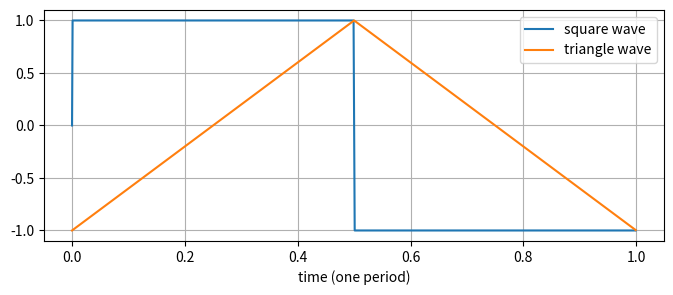

Generate this figure with matplotlib: (Note: this script raises an exception after producing the figure.)
import numpy as np
import matplotlib.pyplot as plt

N = 1000                                   # samples in ONE period of the signal
t = np.arange(N) / N                       # times 0, 1/N, ..., just under 1 (the endpoint is left out on purpose)

square = np.where(t < 0.5, 1.0, -1.0)      # +1 for the first half period, -1 for the second half
square[[0, N // 2]] = 0.0                  # at each jump, use the midpoint value 0
tri = np.where(t < 0.5, 4*t - 1, 3 - 4*t)  # a triangle wave: from -1 up to +1 and back down

def grid_plot(signal, Ks, fit):
    '''Plot the signal (gray) and its rebuilt version (red) using K harmonics, for each K in Ks.
    `fit` is your fourier_fit function.'''
    fig, axes = plt.subplots(2, 3, figsize=(11, 5), sharex=True, sharey=True)
    for ax, K in zip(axes.ravel(), Ks):
        coeffs, rebuilt = fit(signal, K)
        ax.plot(t, signal, color="lightgray", lw=3)
        ax.plot(t, rebuilt, color="tab:red", lw=1.2)
        ax.set_title(f"K = {K} harmonics"); ax.grid(True, alpha=0.3)
    plt.tight_layout(); plt.show()

def loglog_plot(xs, curves, ylabel, title):
    plt.figure(figsize=(6, 4))
    for label, ys in curves.items():
        plt.loglog(xs, np.maximum(ys, 1e-17), "o-", label=label)
    plt.xlabel("K (number of harmonics)"); plt.ylabel(ylabel)
    plt.title(title); plt.grid(True, which="both", alpha=0.3); plt.legend(); plt.show()

def check(ok, hint):
    print("OK - looks right!" if ok else "NOT YET: " + hint)

plt.figure(figsize=(8, 3))
plt.plot(t, square, label="square wave"); plt.plot(t, tri, label="triangle wave")
plt.xlabel("time (one period)"); plt.grid(True); plt.legend(); plt.show()
print("each signal is a vector with", square.shape[0], "entries")

for k in [1, 2, 3]:
    s_k = np.sin(2*np.pi*k*t)            # a sine with k cycles per period
    c_k = ...                            # the matching cosine
    print(f"k={k}:  square . sin = {np.inner(square, s_k):8.2f}    square . cos = {np.inner(square, c_k):8.2f}")

s1 = np.sin(2*np.pi*t)
b1 = ...                         # (2/N) times the inner product of the square wave with s1
print(b1, "   vs   4/pi =", 4/np.pi)
check(abs(b1 - 4/np.pi) < 0.001, "b1 should be about 1.273")

def make_basis(K):
    ks = np.arange(1, K + 1)                       # frequencies 1, 2, ..., K  (cycles per period)
    cos_cols = np.cos(2*np.pi*np.outer(t, ks))     # N x K: column k-1 is cos(2 pi k t)
    sin_cols = ...                                 # N x K: the same for sine
    return np.hstack([cos_cols, sin_cols])         # N x 2K

B = make_basis(5)
print(B.shape)
check(B.shape == (N, 10) and np.allclose(B[:, 5 + 2], np.sin(2*np.pi*3*t)), "column K+2 (here 7) should be sin(2 pi 3 t)")

G = ...                          # B transposed times B
print(np.round(G, 3)[:4, :4])    # the top-left corner
check(np.allclose(G, (N/2) * np.eye(10)), "G should be (N/2) times the identity matrix")

def fourier_fit(signal, K):
    B = make_basis(K)
    coeffs = ...                 # all 2K coefficients: (2/N) times B.T @ signal
    rebuilt = ...                # the rebuilt signal: B @ coeffs
    return coeffs, rebuilt

coeffs, rebuilt = fourier_fit(square, 25)
for k in range(1, 8):
    print(f"k={k}:  cos coeff {coeffs[k-1]:7.3f}    sin coeff {coeffs[25 + k - 1]:7.3f}    (4/(pi k) = {4/(np.pi*k):.3f})")
check(abs(coeffs[25] - 4/np.pi) < 1e-3 and np.allclose(rebuilt, make_basis(25) @ coeffs), "the sin coefficient for k=1 should be about 1.273")
plt.figure(figsize=(8, 3)); plt.plot(t, square, color="lightgray", lw=3, label="square wave")
plt.plot(t, rebuilt, color="tab:red", label="rebuilt from 25 harmonics"); plt.legend(); plt.grid(True); plt.show()

grid_plot(square, [1, 3, 5, 9, 25, 99], fourier_fit)

for K in [25, 99]:
    _, rebuilt = fourier_fit(square, K)
    print(f"K = {K:3d}: the rebuilt wave peaks at {rebuilt.max():.3f}   (the square wave itself only reaches 1)")

def rms_error(signal, K):
    _, rebuilt = fourier_fit(signal, K)
    return ...                   # the norm of (signal - rebuilt), divided by np.sqrt(N)

Ks = [1, 3, 5, 9, 15, 25, 50, 99]
err_square = [rms_error(square, K) for K in Ks]
err_tri    = [rms_error(tri, K) for K in Ks]
loglog_plot(Ks, {"square wave": err_square, "triangle wave": err_tri}, "RMS error", "Error vs. number of harmonics")
slope_sq  = np.polyfit(np.log10(Ks), np.log10(err_square), 1)[0]
slope_tri = np.polyfit(np.log10(Ks), np.log10(err_tri), 1)[0]
print(f"slope for the square wave: {slope_sq:.2f}      slope for the triangle wave: {slope_tri:.2f}")
check(abs(slope_sq + 0.5) < 0.1 and slope_tri < slope_sq - 0.5, "square slope about -0.5, triangle clearly steeper")

for K in [250, 499, 500, 600]:
    B = make_basis(K)
    print(f"K = {K}: columns still orthogonal with norm^2 = N/2?  {np.allclose(B.T @ B, (N/2) * np.eye(2*K))}")

shifted = np.roll(square, 37)
c0, _ = fourier_fit(square, 25)
c1, _ = fourier_fit(shifted, 25)
print("            k=1      k=3      k=5")
print("original  sin:", np.round(c0[[25, 27, 29]], 3), "  cos:", np.round(c0[[0, 2, 4]], 3))
print("shifted   sin:", np.round(c1[[25, 27, 29]], 3), "  cos:", np.round(c1[[0, 2, 4]], 3))
print("sqrt(sin^2 + cos^2), original:", np.round(np.sqrt(c0[[25, 27, 29]]**2 + c0[[0, 2, 4]]**2), 3))
print("sqrt(sin^2 + cos^2), shifted: ", np.round(np.sqrt(c1[[25, 27, 29]]**2 + c1[[0, 2, 4]]**2), 3))

my_signal = ...                  # your own wave: a vector with N entries
my_signal = my_signal - my_signal.mean()
grid_plot(my_signal, [1, 3, 5, 9, 25, 99], fourier_fit)
